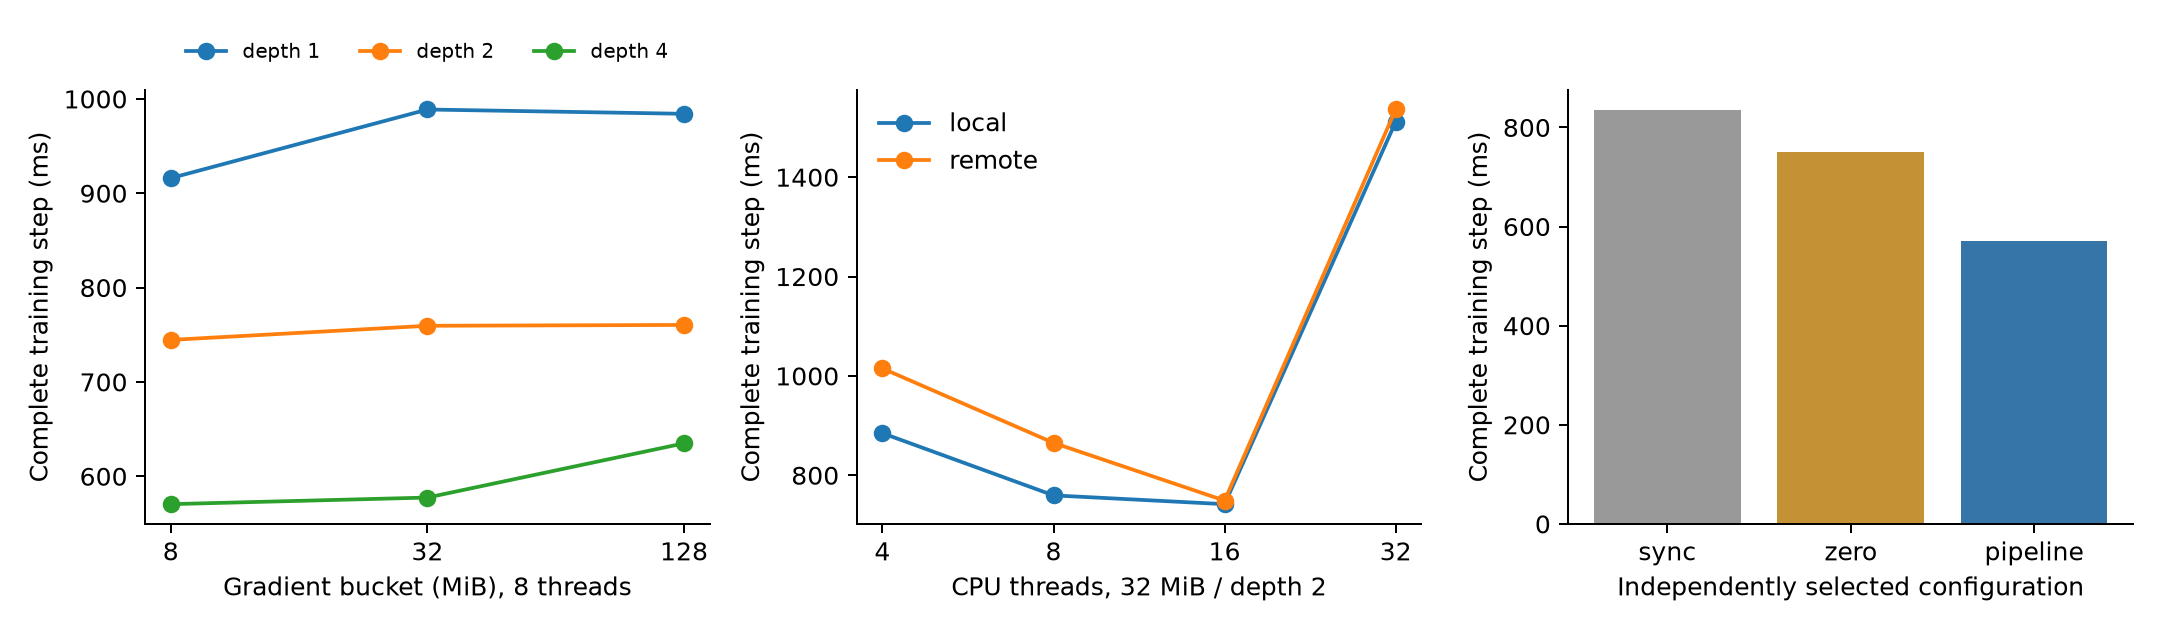

The table this chart was drawn from, first rows:
configuration, mode, bucket_mb, depth, threads, numa, median_step_ms, min_step_ms, max_step_ms
local_b128_d1, pipeline, 128.0, 1, 8, local, 984.2, 969.3, 1080
local_b128_d2, pipeline, 128.0, 2, 8, local, 760.4, 700.3, 778.8
local_b128_d4, pipeline, 128.0, 4, 8, local, 634.9, 627.6, 645.6
local_b32_d1, pipeline, 32.0, 1, 8, local, 988.8, 974.8, 1099
local_b32_d2, pipeline, 32.0, 2, 8, local, 759.5, 752.3, 763.4
local_b32_d4, pipeline, 32.0, 4, 8, local, 577.4, 574.4, 655.2
local_b8_d1, pipeline, 8.0, 1, 8, local, 916, 877.1, 1002
local_b8_d2, pipeline, 8.0, 2, 8, local, 744.5, 740.7, 771.3
local_b8_d4, pipeline, 8.0, 4, 8, local, 570.4, 559.2, 585.3
local_threads16, pipeline, 32.0, 2, 16, local, 741.8, 671.6, 836.7
local_threads32, pipeline, 32.0, 2, 32, local, 1512, 1451, 1551
local_threads4, pipeline, 32.0, 2, 4, local, 884.7, 881, 892.1
remote_threads16, pipeline, 32.0, 2, 16, remote, 749, 730.4, 788.2
remote_threads32, pipeline, 32.0, 2, 32, remote, 1536, 1490, 1573
remote_threads4, pipeline, 32.0, 2, 4, remote, 1015, 997.9, 1124
remote_threads8, pipeline, 32.0, 2, 8, remote, 865.3, 795.1, 877.7
sync_b128_t8, sync, 128.0, 1, 8, local, 1085, 971.1, 1174
sync_b32_t16, sync, 32.0, 1, 16, local, 856.1, 831.9, 874.7
sync_b32_t32, sync, 32.0, 1, 32, local, 834.3, 831.3, 837
sync_b32_t4, sync, 32.0, 1, 4, local, 1361, 1306, 1375
sync_b32_t8, sync, 32.0, 1, 8, local, 978.8, 969.1, 992.6
sync_b8_t8, sync, 8.0, 1, 8, local, 913.7, 874.2, 940.2
zero_b128_t8, zero, 128.0, 2, 8, local, 791.1, 784.9, 813.5
zero_b32_t16, zero, 32.0, 2, 16, local, 767.9, 764.9, 781.2
zero_b32_t32, zero, 32.0, 2, 32, local, 750.8, 744, 754.2
zero_b32_t4, zero, 32.0, 2, 4, local, 939.1, 934.9, 948.8
zero_b32_t8, zero, 32.0, 2, 8, local, 812.2, 811.7, 819.6
zero_b8_t8, zero, 8.0, 2, 8, local, 858.3, 847.6, 886.2
